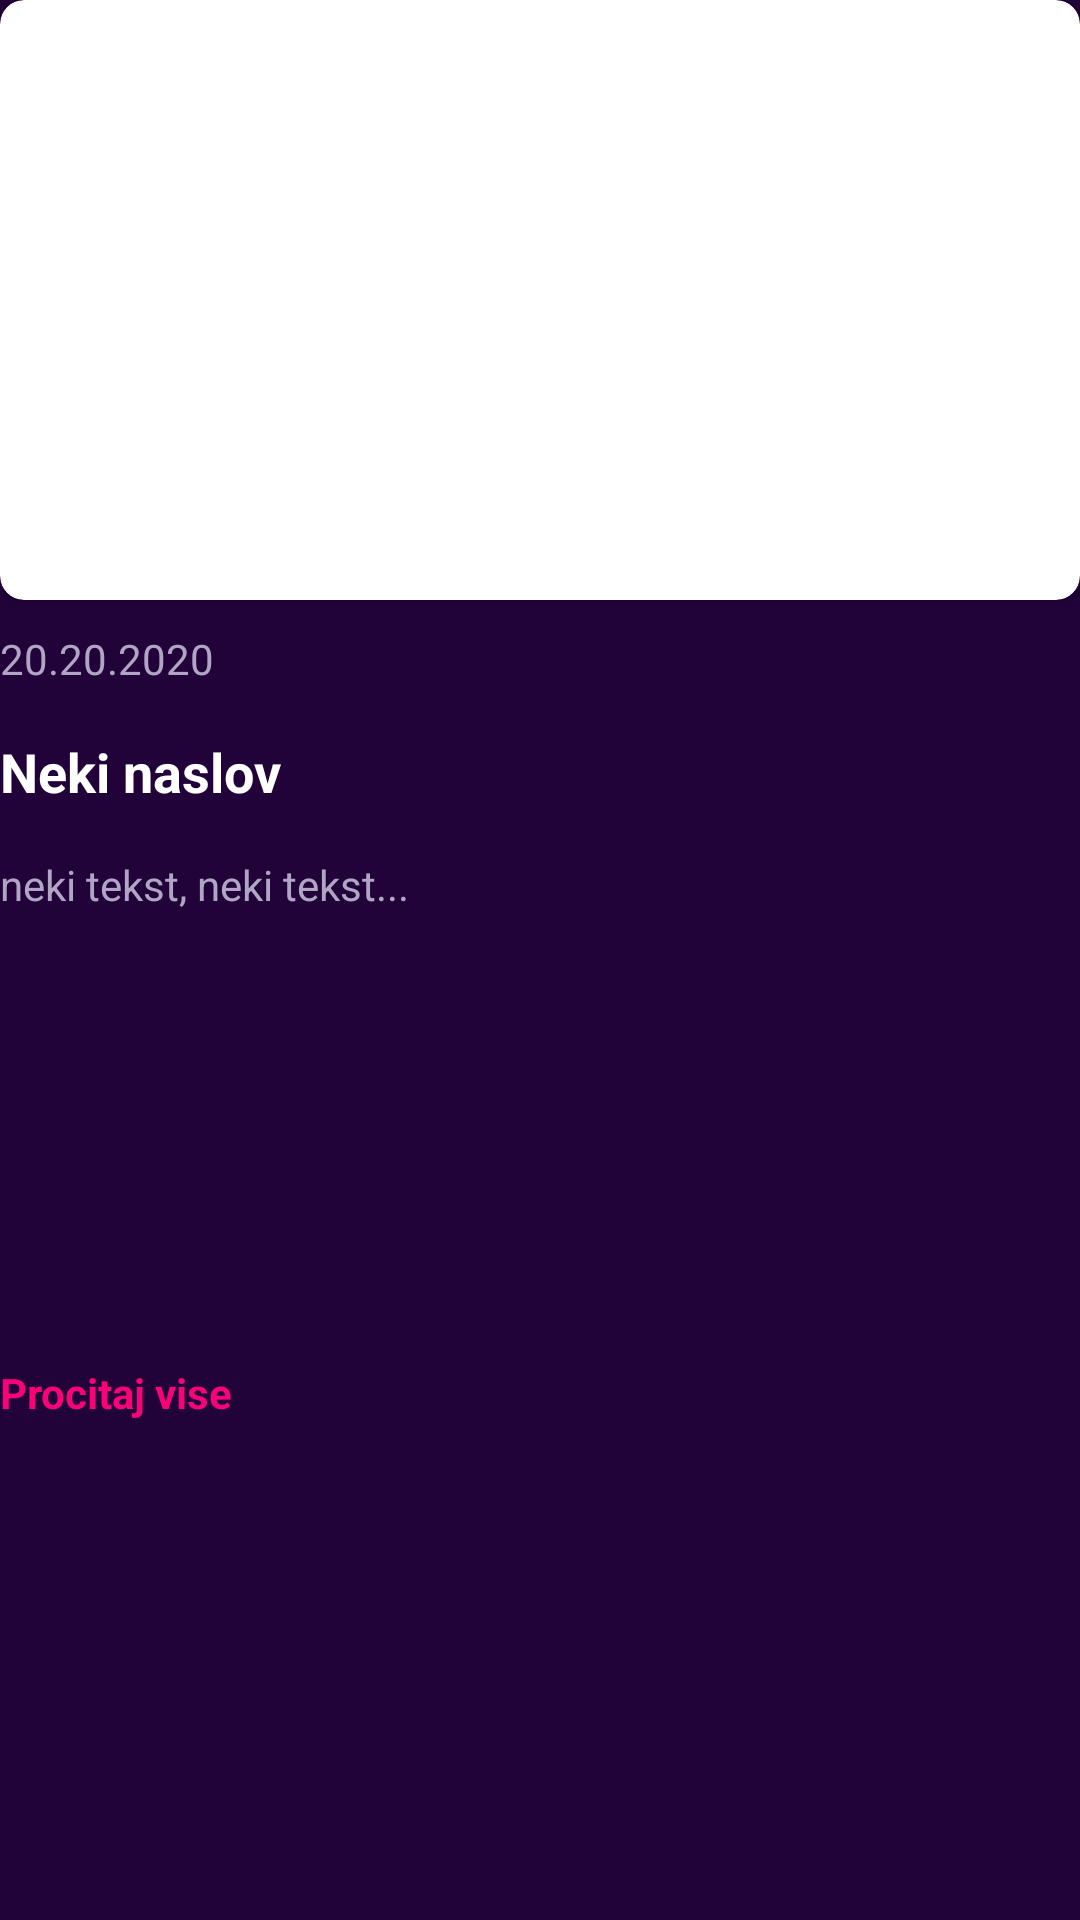

This screen was rendered from an Android layout file. Write that file and the resources it references.
<!-- AndroidManifest.xml: application theme Theme.Events -->
<!-- res/layout/rv_item_detail_news_item.xml -->
<?xml version="1.0" encoding="utf-8"?>

<androidx.constraintlayout.widget.ConstraintLayout xmlns:android="http://schemas.android.com/apk/res/android"
    xmlns:app="http://schemas.android.com/apk/res-auto"
    xmlns:tools="http://schemas.android.com/tools"
    android:layout_width="match_parent"
    android:layout_height="wrap_content"
    android:background="@color/purple">

    <androidx.cardview.widget.CardView
        android:id="@+id/cardView"
        android:layout_width="match_parent"
        android:layout_height="wrap_content"
        app:cardCornerRadius="8dp"
        app:layout_constraintEnd_toEndOf="parent"
        app:layout_constraintStart_toStartOf="parent"
        app:layout_constraintTop_toTopOf="parent">

        <ImageView
            android:id="@+id/imageView"
            android:layout_width="match_parent"
            android:layout_height="@dimen/dimension_event_big_height"
            android:scaleType="centerCrop"
            android:src="@mipmap/ic_launcher" />

    </androidx.cardview.widget.CardView>

    <TextView
        android:id="@+id/tvDate"
        android:layout_width="wrap_content"
        android:layout_height="wrap_content"
        android:text="20.20.2020"
        android:textColor="@color/purple_light"
        android:textSize="@dimen/text_size_small"
        android:layout_marginTop="@dimen/margin_small"
        app:layout_constraintStart_toStartOf="parent"
        app:layout_constraintTop_toBottomOf="@+id/cardView" />

    <TextView
        android:id="@+id/tvTitle"
        android:layout_width="match_parent"
        android:layout_height="wrap_content"
        android:text="Neki naslov"
        android:textColor="@color/white"
        android:textSize="@dimen/text_size_normal"
        android:textStyle="bold"
        android:layout_marginTop="@dimen/margin_normal"
        app:layout_constraintEnd_toEndOf="parent"
        app:layout_constraintStart_toStartOf="parent"
        app:layout_constraintTop_toBottomOf="@+id/tvDate" />

    <TextView
        android:id="@+id/tvText"
        android:layout_width="match_parent"
        android:layout_height="wrap_content"
        android:text="neki tekst, neki tekst..."
        android:textColor="@color/purple_light"
        android:textSize="@dimen/text_size_small"
        android:layout_marginTop="@dimen/margin_normal"
        app:layout_constraintEnd_toEndOf="parent"
        app:layout_constraintStart_toStartOf="parent"
        app:layout_constraintTop_toBottomOf="@id/tvTitle" />

    <TextView
        android:id="@+id/tvReadMore"
        android:layout_width="wrap_content"
        android:layout_height="wrap_content"
        android:layout_marginTop="@dimen/margin_normal"
        android:text="@string/text_read_more"
        android:textColor="@color/red"
        android:textSize="@dimen/text_size_small"
        android:textStyle="bold"
        android:layout_marginBottom="@dimen/margin_big"
        app:layout_constraintBottom_toBottomOf="parent"
        app:layout_constraintStart_toStartOf="parent"
        app:layout_constraintTop_toBottomOf="@id/tvText" />

</androidx.constraintlayout.widget.ConstraintLayout>
<!-- resources referenced by this layout -->
<resources>
  <color name="purple">#210239</color>
  <color name="purple_light">#B0A5C4</color>
  <color name="red">#FB0079</color>
  <color name="white">#FFFFFF</color>
  <dimen name="dimension_event_big_height">200dp</dimen>
  <dimen name="margin_big">32dp</dimen>
  <dimen name="margin_normal">16dp</dimen>
  <dimen name="margin_small">10dp</dimen>
  <dimen name="text_size_normal">18sp</dimen>
  <dimen name="text_size_small">14sp</dimen>
  <string name="text_read_more">Procitaj vise</string>
  <style name="Theme.Events" parent="Theme.AppCompat.Light.NoActionBar">
          
          <item name="colorPrimary">@color/blue</item>
          <item name="colorPrimaryVariant">@color/purple</item>
          <item name="colorOnPrimary">@color/white</item>
  
          
          <item name="android:statusBarColor" tools:targetApi="l">?attr/colorPrimaryVariant</item>
          
  
      </style>
  <color name="blue">#561BC8</color>
</resources>
